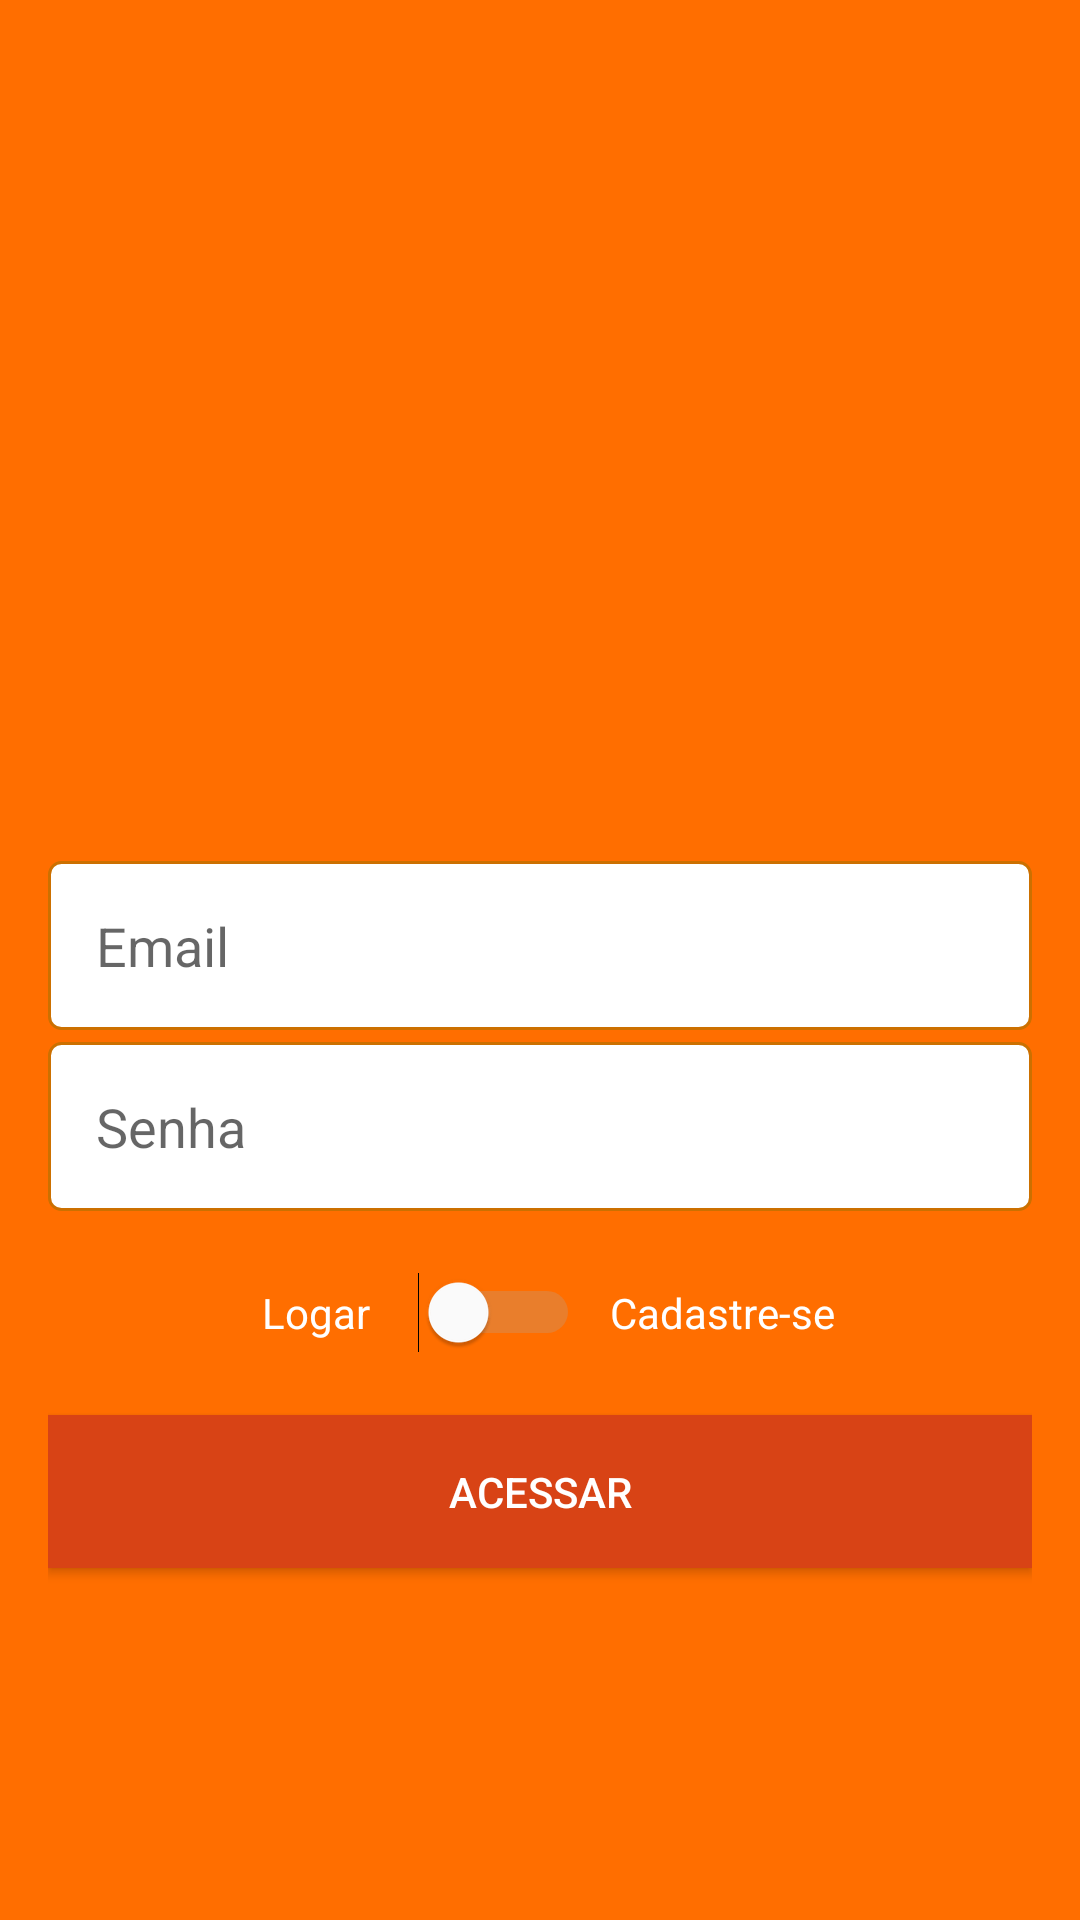

This screen was rendered from an Android layout file. Write that file and the resources it references.
<!-- AndroidManifest.xml: application theme AppTheme -->
<!-- res/layout/activity_autenticacao.xml -->
<?xml version="1.0" encoding="utf-8"?>
<LinearLayout xmlns:android="http://schemas.android.com/apk/res/android"
    xmlns:app="http://schemas.android.com/apk/res-auto"
    xmlns:tools="http://schemas.android.com/tools"
    android:layout_width="match_parent"
    android:layout_height="match_parent"
    android:background="@color/colorPrimary"
    android:gravity="center"
    android:orientation="vertical"
    android:padding="16dp"
    tools:context="br.com.ifood.cursoandroid.ifood.activity.AutenticacaoActivity">

    <ImageView
        android:id="@+id/imageView2"
        android:layout_width="200dp"
        android:layout_height="150dp"
        android:src="@drawable/logo"
        android:layout_marginBottom="20dp"
        android:contentDescription="@string/logo_descricao" />

    <EditText
        android:id="@+id/editCadastroEmail"
        android:layout_width="match_parent"
        android:layout_height="wrap_content"
        android:background="@drawable/bg_edit_text"
        android:hint="Email"
        android:inputType="textEmailAddress"
        android:padding="16dp"
        android:importantForAutofill="yes"
        android:autofillHints="emailAddress" />

    <EditText
        android:id="@+id/editCadastroSenha"
        android:layout_width="match_parent"
        android:layout_height="wrap_content"
        android:layout_marginTop="4dp"
        android:background="@drawable/bg_edit_text"
        android:hint="Senha"
        android:inputType="textPassword"
        android:padding="16dp"
        android:importantForAutofill="yes"
        android:autofillHints="password" />

    
    <LinearLayout
        android:layout_width="match_parent"
        android:layout_height="wrap_content"
        android:layout_marginTop="10dp"
        android:layout_marginBottom="10dp"
        android:gravity="center"
        android:orientation="horizontal">

        <TextView
            android:id="@+id/textLogar"
            android:layout_width="wrap_content"
            android:layout_height="wrap_content"
            android:minWidth="48dp"
            android:minHeight="48dp"
            android:gravity="center"
            android:text="Logar"
            android:textColor="@android:color/white"
            android:contentDescription="Selecionar Logar" />

        <Switch
            android:id="@+id/switchAcesso"
            android:layout_width="wrap_content"
            android:layout_height="wrap_content"
            android:layout_marginStart="10dp"
            android:layout_marginEnd="10dp"
            android:thumbTint="@android:color/white"
            android:trackTint="@android:color/darker_gray"
            android:contentDescription="Alternar entre Logar e Cadastrar" />

        <TextView
            android:id="@+id/textCadastrar"
            android:layout_width="wrap_content"
            android:layout_height="wrap_content"
            android:minWidth="48dp"
            android:minHeight="48dp"
            android:gravity="center"
            android:text="Cadastre-se"
            android:textColor="@android:color/white"
            android:contentDescription="Selecionar Cadastre-se" />
    </LinearLayout>

    
    <LinearLayout
        android:id="@+id/linearTipoUsuario"
        android:layout_width="match_parent"
        android:layout_height="wrap_content"
        android:layout_marginBottom="10dp"
        android:gravity="center"
        android:orientation="horizontal"
        android:visibility="gone"
        tools:visibility="visible">

        <TextView
            android:id="@+id/textUsuario"
            android:layout_width="wrap_content"
            android:layout_height="wrap_content"
            android:minWidth="48dp"
            android:minHeight="48dp"
            android:gravity="center"
            android:text="Usuário"
            android:textColor="@android:color/white"
            android:contentDescription="Selecionar Usuário" />

        <Switch
            android:id="@+id/switchTipoUsuario"
            android:layout_width="wrap_content"
            android:layout_height="wrap_content"
            android:layout_marginStart="10dp"
            android:layout_marginEnd="10dp"
            android:thumbTint="@android:color/white"
            android:trackTint="@android:color/darker_gray"
            android:contentDescription="Alternar entre Usuário e Empresa" />

        <TextView
            android:id="@+id/textEmpresa"
            android:layout_width="wrap_content"
            android:layout_height="wrap_content"
            android:minWidth="48dp"
            android:minHeight="48dp"
            android:gravity="center"
            android:text="Empresa"
            android:textColor="@android:color/white"
            android:contentDescription="Selecionar Empresa" />
    </LinearLayout>

    <Button
        android:id="@+id/buttonAcesso"
        android:layout_width="match_parent"
        android:layout_height="wrap_content"
        android:padding="16dp"
        android:text="Acessar"
        android:textColor="@android:color/white"
        android:theme="@style/botaoPadrao"
        android:contentDescription="Botão para acessar o sistema"
        android:background="@color/colorButtonBackground"/>  
</LinearLayout>
<!-- resources referenced by this layout -->
<resources>
  <color name="colorButtonBackground">#D84315</color>
  <color name="colorPrimary">#ff6e00</color>
  <!-- drawable bg_edit_text (drawable) -->
  <?xml version="1.0" encoding="utf-8"?>
  <shape
      xmlns:android="http://schemas.android.com/apk/res/android"
      android:shape="rectangle">
  
      <solid android:color="#fff" />
      <stroke android:width="1dp"
      android:color="@color/colorPrimaryDark" />
  
      <corners android:radius="4dp" />
  
  </shape>
  <string name="logo_descricao">Logo do Express Food</string>
  <style name="botaoPadrao" parent="Widget.AppCompat.Button">
          <item name="android:background">@color/colorPrimaryDark</item>  
          <item name="android:textColor">@color/colorButtonText</item>
      </style>
  <style name="AppTheme" parent="Theme.AppCompat.Light.NoActionBar">
          <item name="colorPrimary">@color/colorPrimary</item>
          <item name="colorPrimaryDark">@color/colorPrimaryDark</item>
          <item name="colorAccent">@color/colorAccent</item>
          <item name="android:windowBackground">@color/backgroundLight</item>
          <item name="android:textColorPrimary">@color/textPrimary</item>
          <item name="android:textColorSecondary">@color/textSecondary</item>
      </style>
  <color name="colorPrimaryDark">#CC7000</color>
  <color name="colorButtonText">#FFFFFF</color>
  <color name="colorAccent">#FFB347</color>
  <color name="backgroundLight">#FFF8F0</color>
  <color name="textPrimary">#1A1A1A</color>
  <color name="textSecondary">#5F5F5F</color>
</resources>
